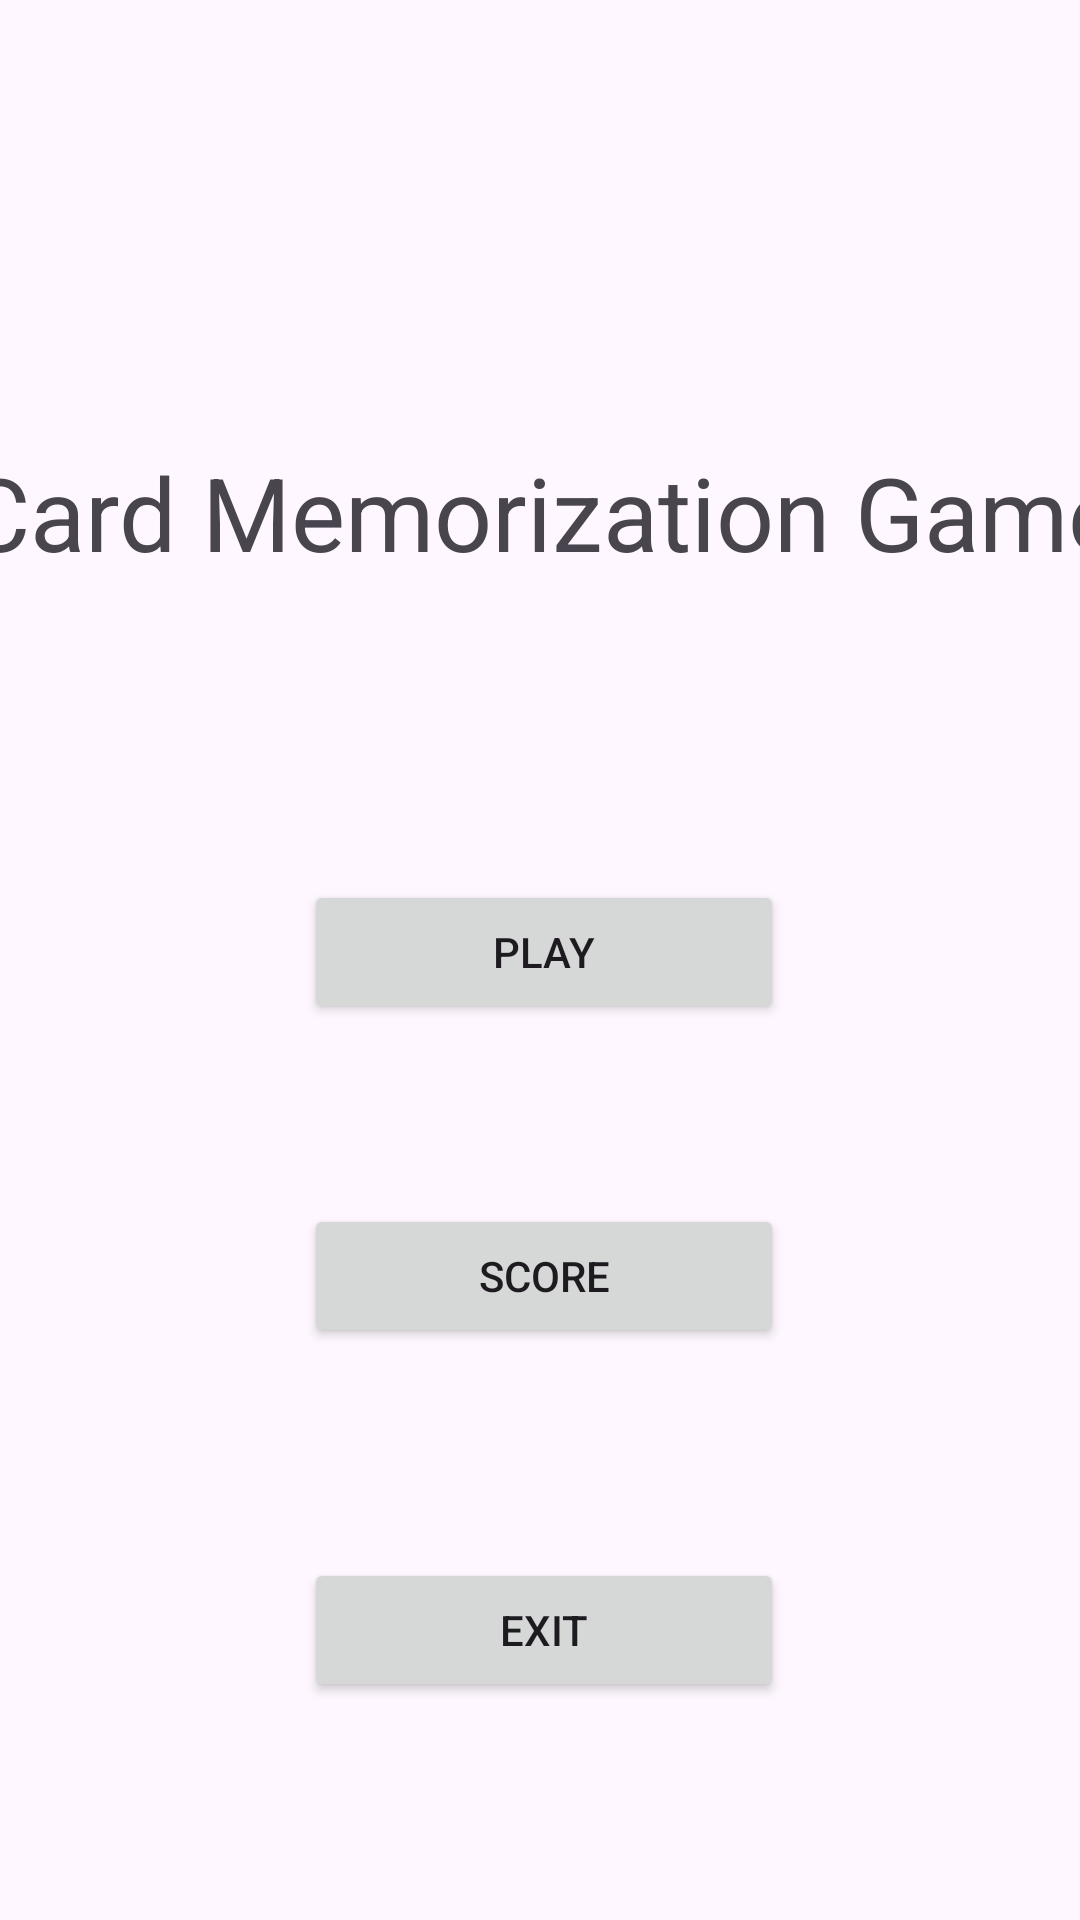

Here is an Android app screen rendered from its layout file. Give the layout XML and the strings, colors and styles it references.
<!-- AndroidManifest.xml: application theme Theme.CC10624FinalProject -->
<!-- res/layout/activity_main.xml -->
<?xml version="1.0" encoding="utf-8"?>
<androidx.constraintlayout.widget.ConstraintLayout xmlns:android="http://schemas.android.com/apk/res/android"
    xmlns:app="http://schemas.android.com/apk/res-auto"
    xmlns:tools="http://schemas.android.com/tools"
    android:layout_width="match_parent"
    android:layout_height="match_parent"
    tools:context=".MainActivity">

    <LinearLayout
        android:id="@+id/linearLayout3"
        android:layout_width="392dp"
        android:layout_height="507dp"
        android:layout_marginTop="148dp"
        android:gravity="center_horizontal"
        android:orientation="vertical"
        app:layout_constraintEnd_toEndOf="parent"
        app:layout_constraintHorizontal_bias="0.473"
        app:layout_constraintStart_toStartOf="parent"
        app:layout_constraintTop_toTopOf="parent">


        <TextView
            android:id="@+id/textView2"
            android:layout_width="wrap_content"
            android:layout_height="wrap_content"
            android:layout_marginBottom="100dp"
            android:text="Card Memorization Game"
            android:textAppearance="@style/TextAppearance.AppCompat.Display1" />

        <Button
            android:id="@+id/btn_PlayGame"
            style="@style/Widget.AppCompat.Button"
            android:layout_width="160dp"
            android:layout_height="wrap_content"
            android:layout_marginBottom="30dp"
            android:text="Play" />

        <Button
            android:id="@+id/btn_Score"
            style="@style/Widget.AppCompat.Button"
            android:layout_width="160dp"
            android:layout_height="wrap_content"
            android:layout_marginTop="30dp"
            android:layout_marginBottom="70dp"
            android:text="Score" />

        <Button
            android:id="@+id/btn_ExitGame"
            style="@style/Widget.AppCompat.Button"
            android:layout_width="160dp"
            android:layout_height="wrap_content"
            android:layout_marginBottom="50dp"
            android:text="Exit" />


    </LinearLayout>

    <TextView
        android:id="@+id/textView"
        android:layout_width="wrap_content"
        android:layout_height="wrap_content"
        android:gravity="center_horizontal"
        android:text="Created By: RC Paulo K. Sierra\nBSIT-3"
        app:layout_constraintBottom_toBottomOf="parent"
        app:layout_constraintEnd_toEndOf="parent"
        app:layout_constraintStart_toStartOf="parent"
        app:layout_constraintTop_toBottomOf="@+id/linearLayout3" />
</androidx.constraintlayout.widget.ConstraintLayout>
<!-- resources referenced by this layout -->
<resources>
  <style name="Theme.CC10624FinalProject" parent="Base.Theme.CC10624FinalProject" />
  <style name="Base.Theme.CC10624FinalProject" parent="Theme.Material3.DayNight.NoActionBar">
          
          
      </style>
</resources>
